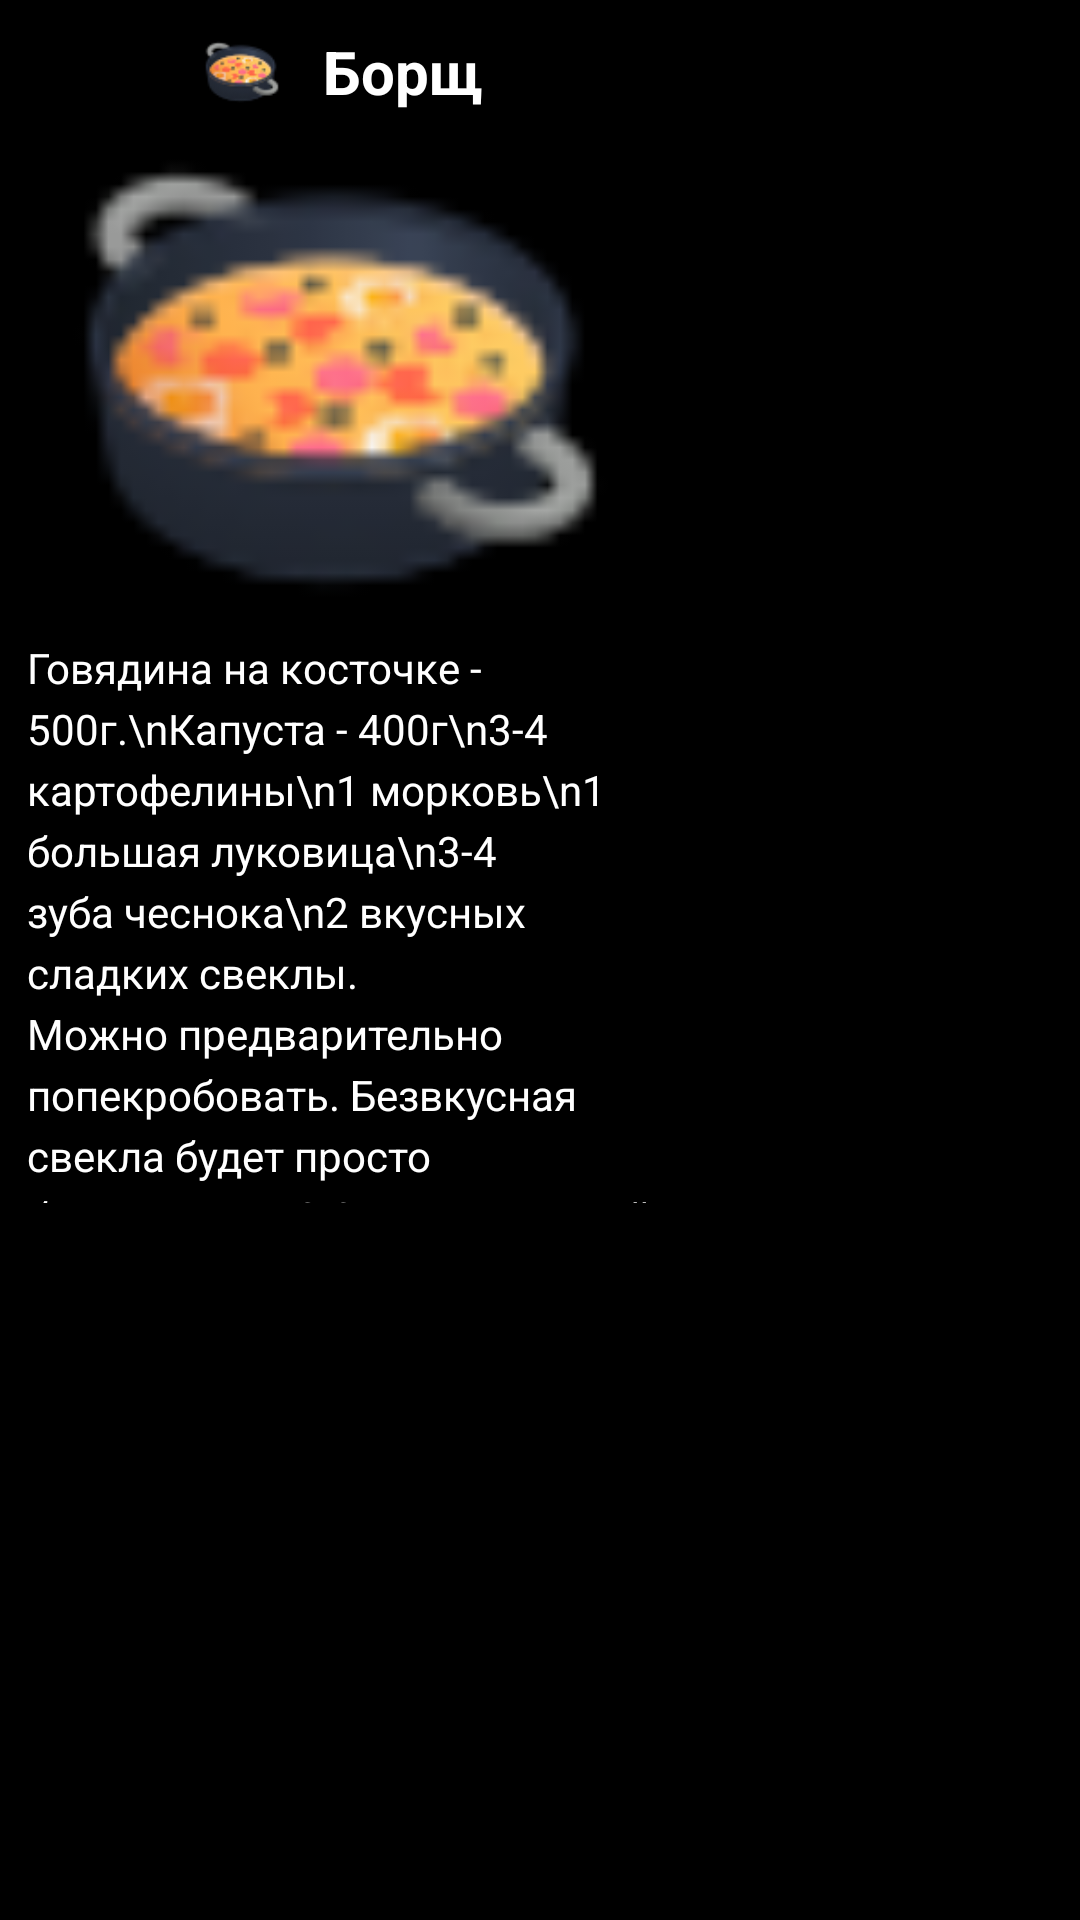

Reconstruct the res/layout file that produces this screen, plus the resources it refers to.
<!-- AndroidManifest.xml: application theme Theme.Pz8chernenkoyaroslavpr24106 -->
<!-- res/layout/recept.xml -->
<?xml version="1.0" encoding="utf-8"?>
<androidx.constraintlayout.widget.ConstraintLayout xmlns:android="http://schemas.android.com/apk/res/android"
    xmlns:app="http://schemas.android.com/apk/res-auto"
    xmlns:tools="http://schemas.android.com/tools"
    android:layout_width="match_parent"
    android:layout_height="match_parent"
    android:background="@color/black">

    <ScrollView
        android:layout_width="225dp"
        android:layout_height="400dp"
        android:layout_marginStart="1dp"
        android:layout_marginTop="1dp"
        app:layout_constraintStart_toStartOf="parent"
        app:layout_constraintTop_toTopOf="parent"
        tools:ignore="MissingConstraints,SpeakableTextPresentCheck,TextSizeCheck"
        tools:interactive="true">

        <LinearLayout
            android:layout_width="match_parent"
            android:layout_height="wrap_content"
            android:orientation="vertical"
            android:padding="8dp"
            tools:ignore="ExtraText">

            
            <LinearLayout
                android:layout_width="match_parent"
                android:layout_height="wrap_content"
                android:gravity="center"
                android:orientation="horizontal"
                android:paddingBottom="12dp"
                tools:ignore="UseCompoundDrawables">

                <ImageView
                    android:id="@+id/iconView"
                    android:layout_width="30dp"
                    android:layout_height="30dp"
                    app:srcCompat="@drawable/sup"
                    tools:ignore="ContentDescription" />

                <TextView
                    android:layout_width="wrap_content"
                    android:layout_height="wrap_content"
                    android:layout_marginStart="12dp"
                    android:text="Борщ"
                    android:textColor="@android:color/white"
                    android:textSize="20sp"
                    android:textStyle="bold"
                    tools:ignore="HardcodedText,VisualLintWearMargin" />

            </LinearLayout>

            
            <ImageView
                android:id="@+id/dishImageView"
                android:layout_width="match_parent"
                android:layout_height="150dp"
                android:scaleType="centerCrop"
                android:src="@drawable/sup"
                tools:ignore="ContentDescription,VisualLintWearMargin"
                android:contentDescription="@drawable/borsh"
                android:layout_marginBottom="12dp" />

            
            <TextView
                android:id="@+id/descriptionText"
                android:layout_width="match_parent"
                android:layout_height="wrap_content"
                android:lineSpacingExtra="4dp"
                android:text="Говядина на косточке - 500г.\nКапуста - 400г\n3-4 картофелины\n1 морковь\n1 большая луковица\n3-4 зуба чеснока\n2 вкусных сладких свеклы. Можно предварительно попекробовать. Безвкусная свекла будет просто бесполезна\n2-3 ст.л. томатной пасты. Можно использовать и нормальные, свежие помидоры или помидоры в собственном соку. Я пользуюсь обычно именно ими.\n \n \n \n \n \n \n \n \n \n \n \n \n "
                android:textColor="@android:color/white"
                android:textSize="14sp"
                tools:ignore="HardcodedText,VisualLintWearMargin" />

        </LinearLayout>
    </ScrollView>
</androidx.constraintlayout.widget.ConstraintLayout>
<!-- resources referenced by this layout -->
<resources>
  <color name="black">#FF000000</color>
  <!-- drawable borsh: jpeg bitmap (drawable-nodpi, 146091 bytes) -->
  <!-- drawable sup: png bitmap (drawable-nodpi, 3405 bytes) -->
  <style name="Theme.Pz8chernenkoyaroslavpr24106" parent="Theme.MaterialComponents.DayNight.DarkActionBar">
          
          <item name="colorPrimary">@color/orange</item>
          <item name="colorPrimaryVariant">@color/purple_700</item>
          <item name="colorOnPrimary">@color/white</item>
          
          <item name="colorSecondary">@color/teal_200</item>
          <item name="colorSecondaryVariant">@color/teal_700</item>
          <item name="colorOnSecondary">@color/black</item>
          
          <item name="android:statusBarColor">?attr/colorPrimaryVariant</item>
          
      </style>
  <color name="orange">#FFA500</color>
  <color name="purple_700">#FF3700B3</color>
  <color name="white">#FFFFFFFF</color>
  <color name="teal_200">#FF03DAC5</color>
  <color name="teal_700">#FF018786</color>
</resources>
